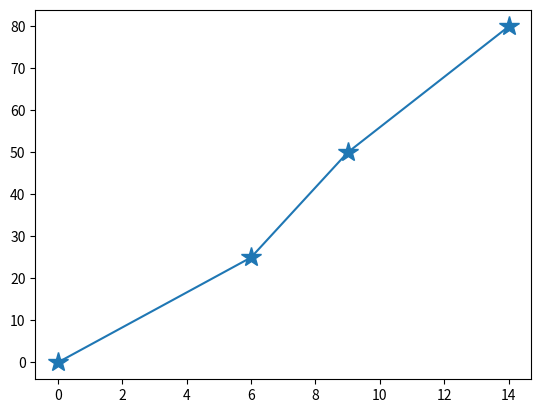

Here is the Python script that generated this plot:
import matplotlib.pyplot as plt
import numpy as np

x = np.array([0, 6, 9, 14])
y = np.array([0, 25, 50, 80])

plt.plot(x, y, marker = '*', ms = 15)
plt.show()